Run: headless pygame with SDL's dummy video driver; simulated clock (each Clock.tick advances the game by its frame time, no real sleeping); random seed 0; keys injected as events and as key.get_pressed() state; no mouse input.
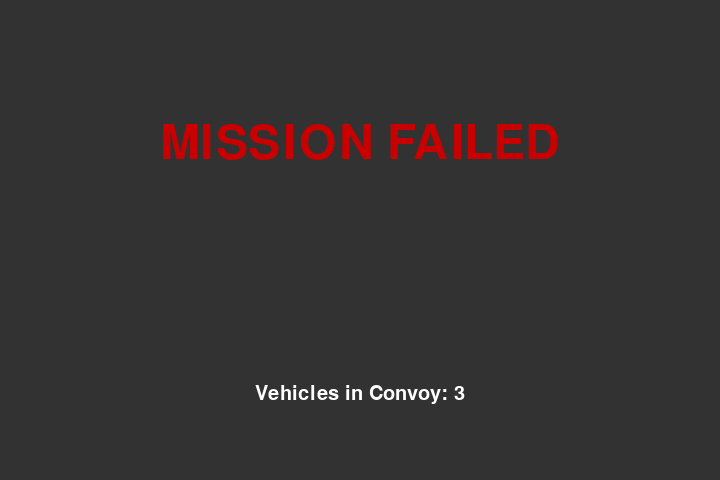
Frame 1 of 1 · flips 1–60 · no input (game ended)

The pygame program that drew these frames:

import pygame, sys, time, random

# Inställningar
difficulty = 15 # Hastighet på konvojen
frame_size_x = 720
frame_size_y = 480

# Initiera PyGame
check_errors = pygame.init()
if check_errors[1] > 0:
    print(f'[!] Fel vid initiering: {check_errors[1]}')
    sys.exit(-1)

# Fönsterinställningar
pygame.display.set_caption('Tank Convoy - Square Operation')
game_window = pygame.display.set_mode((frame_size_x, frame_size_y))

# Färger
asphalt = pygame.Color(50, 50, 50)     # Mörkgrå bakgrund
tank_green = pygame.Color(34, 139, 34) # Militärgrön
white = pygame.Color(255, 255, 255)
red = pygame.Color(200, 0, 0)
yellow = pygame.Color(255, 255, 0)     # Målet

fps_controller = pygame.time.Clock()

# Variabler för konvojen
# Varje del är 20x20 pixlar för att se kraftigare ut än en orm
tank_pos = [100, 60]
tank_body = [[100, 60], [80, 60], [60, 60]]

# Mål/Resurs (istället för mat)
target_pos = [random.randrange(1, (frame_size_x//20)) * 20, random.randrange(1, (frame_size_y//20)) * 20]
target_spawn = True

direction = 'RIGHT'
change_to = direction
score = 0

def game_over():
    my_font = pygame.font.SysFont('impact', 70)
    game_over_surface = my_font.render('MISSION FAILED', True, red)
    game_over_rect = game_over_surface.get_rect()
    game_over_rect.midtop = (frame_size_x/2, frame_size_y/4)
    game_window.fill(asphalt)
    game_window.blit(game_over_surface, game_over_rect)
    show_score(0, white, 'impact', 30)
    pygame.display.flip()
    time.sleep(3)
    pygame.quit()
    sys.exit()

def show_score(choice, color, font, size):
    score_font = pygame.font.SysFont(font, size)
    score_surface = score_font.render('Vehicles in Convoy: ' + str(score + 3), True, color)
    score_rect = score_surface.get_rect()
    if choice == 1:
        score_rect.midtop = (frame_size_x/10, 15)
    else:
        score_rect.midtop = (frame_size_x/2, frame_size_y/1.25)
    game_window.blit(score_surface, score_rect)

# Huvudloop
while True:
    for event in pygame.event.get():
        if event.type == pygame.QUIT:
            pygame.quit()
            sys.exit()
        elif event.type == pygame.KEYDOWN:
            if event.key == pygame.K_UP or event.key == ord('w'):
                change_to = 'UP'
            if event.key == pygame.K_DOWN or event.key == ord('s'):
                change_to = 'DOWN'
            if event.key == pygame.K_LEFT or event.key == ord('a'):
                change_to = 'LEFT'
            if event.key == pygame.K_RIGHT or event.key == ord('d'):
                change_to = 'RIGHT'

    # Logik för att förhindra att man kör rakt bakåt in i konvojen
    if change_to == 'UP' and direction != 'DOWN':
        direction = 'UP'
    if change_to == 'DOWN' and direction != 'UP':
        direction = 'DOWN'
    if change_to == 'LEFT' and direction != 'RIGHT':
        direction = 'LEFT'
    if change_to == 'RIGHT' and direction != 'LEFT':
        direction = 'RIGHT'

    # Flytta ledarvagnen (20 pixlar åt gången för att matcha storleken)
    if direction == 'UP':
        tank_pos[1] -= 20
    if direction == 'DOWN':
        tank_pos[1] += 20
    if direction == 'LEFT':
        tank_pos[0] -= 20
    if direction == 'RIGHT':
        tank_pos[0] += 20

    # Växande mekanism
    tank_body.insert(0, list(tank_pos))
    if tank_pos[0] == target_pos[0] and tank_pos[1] == target_pos[1]:
        score += 1
        target_spawn = False
    else:
        tank_body.pop()

    # Skapa nytt mål
    if not target_spawn:
        target_pos = [random.randrange(1, (frame_size_x//20)) * 20, random.randrange(1, (frame_size_y//20)) * 20]
    target_spawn = True

    # Rita grafik
    game_window.fill(asphalt)
    
    for i, pos in enumerate(tank_body):
        # Rita varje stridsvagn i konvojen
        pygame.draw.rect(game_window, tank_green, pygame.Rect(pos[0], pos[1], 18, 18))
        # Rita en liten "lucka" eller detalj på varje vagn för mer realism
        pygame.draw.rect(game_window, asphalt, pygame.Rect(pos[0]+6, pos[1]+6, 6, 6))
        
        # Om det är ledarvagnen, rita ett litet eldrör
        if i == 0:
            if direction == 'UP': pygame.draw.rect(game_window, tank_green, pygame.Rect(pos[0]+8, pos[1]-5, 4, 10))
            if direction == 'DOWN': pygame.draw.rect(game_window, tank_green, pygame.Rect(pos[0]+8, pos[1]+15, 4, 10))
            if direction == 'LEFT': pygame.draw.rect(game_window, tank_green, pygame.Rect(pos[0]-5, pos[1]+8, 10, 4))
            if direction == 'RIGHT': pygame.draw.rect(game_window, tank_green, pygame.Rect(pos[0]+15, pos[1]+8, 10, 4))

    # Rita målet (gul markering)
    pygame.draw.rect(game_window, yellow, pygame.Rect(target_pos[0]+5, target_pos[1]+5, 10, 10))

    # Game Over-villkor
    if tank_pos[0] < 0 or tank_pos[0] > frame_size_x-20:
        game_over()
    if tank_pos[1] < 0 or tank_pos[1] > frame_size_y-20:
        game_over()
    for block in tank_body[1:]:
        if tank_pos[0] == block[0] and tank_pos[1] == block[1]:
            game_over()

    show_score(1, white, 'consolas', 20)
    pygame.display.update()
    fps_controller.tick(difficulty)
